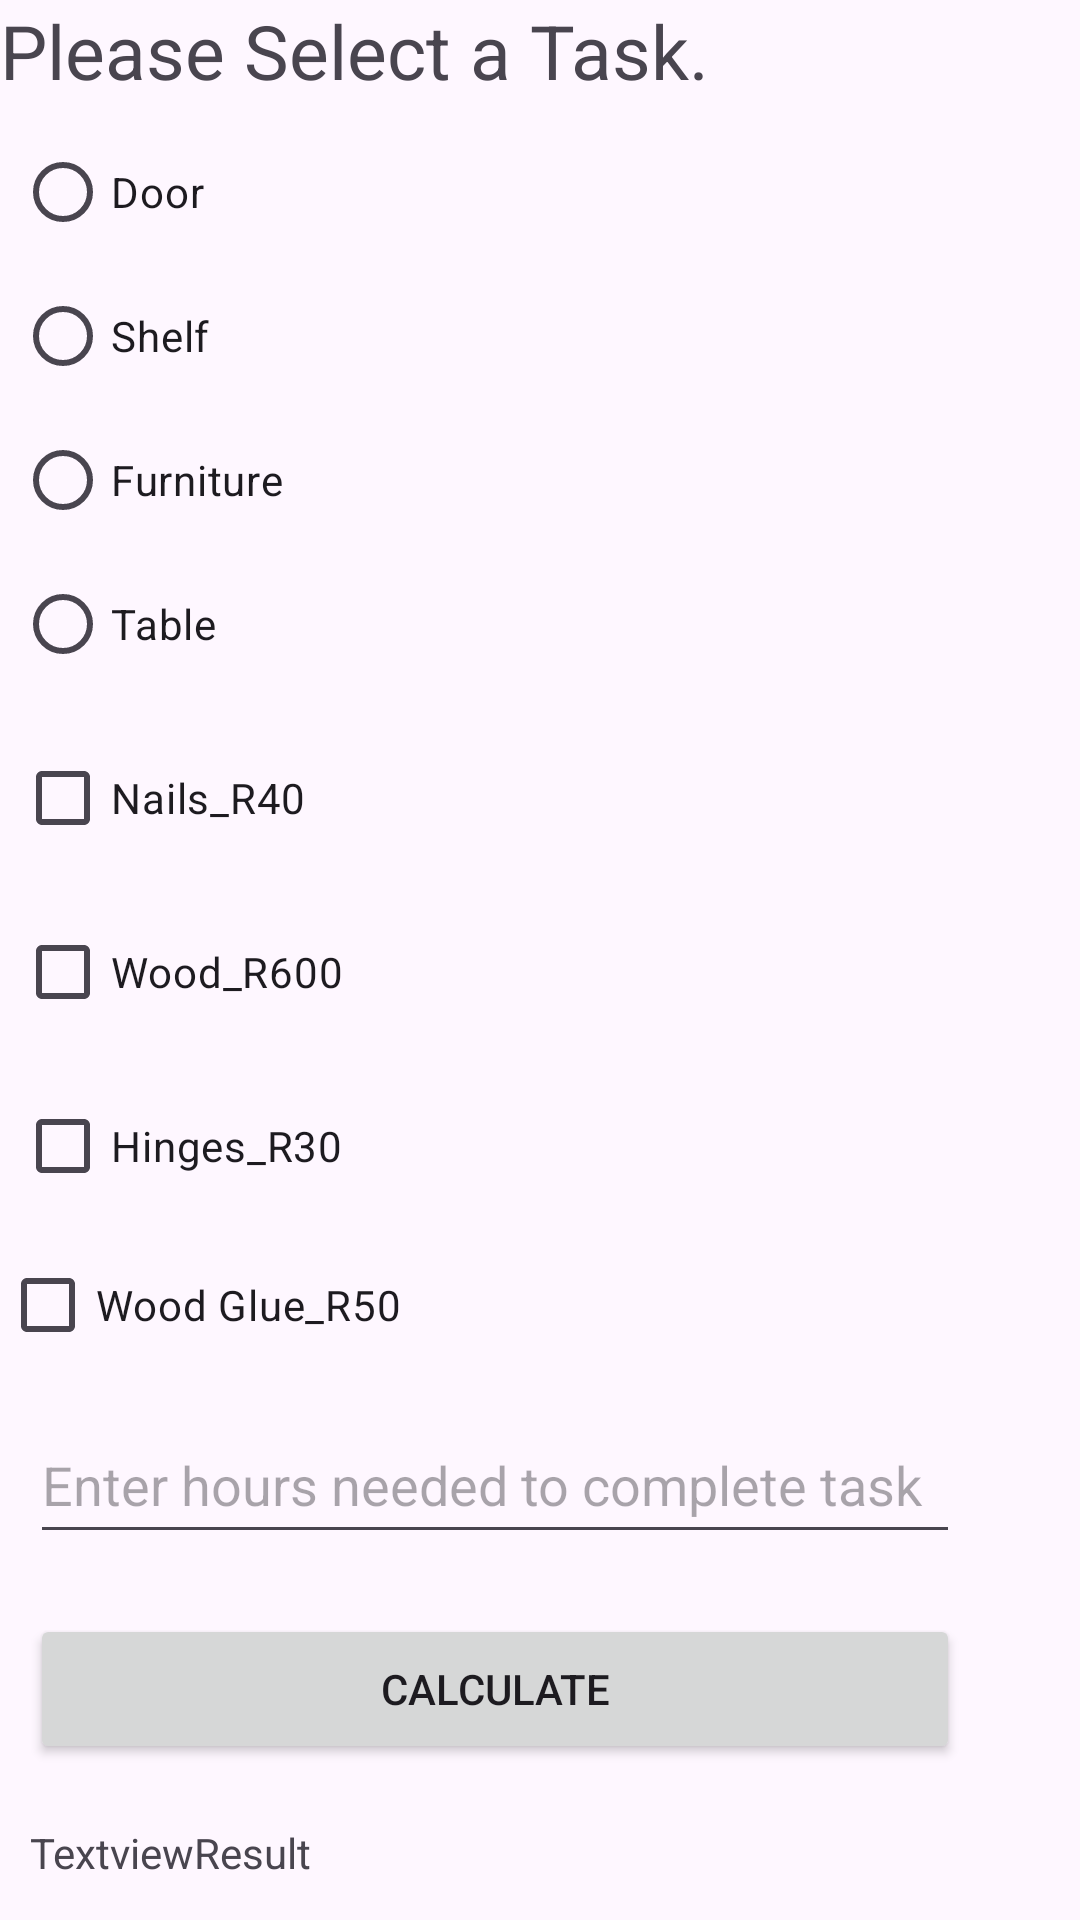

Produce the Android XML layout that renders to this screen, including the resource entries it uses.
<!-- AndroidManifest.xml: application theme Theme.WoodiesWorkShop -->
<!-- res/layout/activity_main2.xml -->
<?xml version="1.0" encoding="utf-8"?>
<LinearLayout xmlns:android="http://schemas.android.com/apk/res/android"
    xmlns:app="http://schemas.android.com/apk/res-auto"
    xmlns:tools="http://schemas.android.com/tools"
    android:id="@+id/main"
    android:layout_width="match_parent"
    android:layout_height="match_parent"
    android:orientation="vertical"
    tools:context=".MainActivity2">


    <TextView
        android:id="@+id/tvDisplay"
        android:layout_width="300dp"
        android:layout_height="35dp"
        android:text="@string/tvDisplay"
        android:textSize="25sp" />

    <RadioGroup
        android:id="@+id/radioGroup"
        android:layout_width="match_parent"
        android:layout_height="wrap_content"
        android:layout_margin="5dp"
        android:orientation="vertical">

    <RadioButton
        android:id="@+id/radioDoor"
        android:layout_width="wrap_content"
        android:layout_height="wrap_content"
        android:text="@string/radio_Door" />

    <RadioButton
        android:id="@+id/radioShelf"
        android:layout_width="wrap_content"
        android:layout_height="wrap_content"
        android:text="@string/radio_Shelf" />

    <RadioButton
        android:id="@+id/radioFurniture"
        android:layout_width="wrap_content"
        android:layout_height="wrap_content"
        android:text="@string/radio_Furniture" />

    <RadioButton
        android:id="@+id/radioTable"
        android:layout_width="wrap_content"
        android:layout_height="wrap_content"
        android:text="@string/radio_Table" />
    </RadioGroup>

    <CheckBox
        android:id="@+id/checkboxNails"
        android:layout_width="wrap_content"
        android:layout_height="wrap_content"
        android:layout_margin="5dp"
        android:text="@string/checkbox_Nails_R40" />

    <CheckBox
        android:id="@+id/checkboxWood"
        android:layout_width="wrap_content"
        android:layout_height="wrap_content"
        android:layout_margin="5dp"
        android:text="@string/checkbox_Wood_R600" />

    <CheckBox
        android:id="@+id/checkboxHinges"
        android:layout_width="wrap_content"
        android:layout_height="wrap_content"
        android:layout_margin="5dp"
        android:text="@string/checkbox_Hinges_R30" />

    <CheckBox
        android:id="@+id/checkboxWoodGlue"
        android:layout_width="wrap_content"
        android:layout_height="wrap_content"
        android:text="@string/checkbox_WoodGlue_R50" />

    <EditText
        android:id="@+id/etHours"
        android:layout_width="310dp"
        android:layout_height="49dp"
        android:layout_margin="10dp"
        android:ems="10"
        android:hint="@string/etHours"
        android:inputType="numberDecimal" />

    <Button
        android:id="@+id/btnCalculate"
        android:layout_width="310dp"
        android:layout_height="50dp"
        android:layout_margin="10dp"
        android:text="@string/btnCalculate" />

    <TextView
        android:id="@+id/tvDisplayResult"
        android:layout_width="310dp"
        android:layout_height="50dp"
        android:layout_margin="10dp"
        android:text="@string/tvDisplayResult" />

    <Button
        android:id="@+id/btnClear"
        android:layout_width="310dp"
        android:layout_height="50dp"
        android:layout_margin="10dp"
        android:text="@string/btnClear" />





</LinearLayout>
<!-- resources referenced by this layout -->
<resources>
  <string name="btnCalculate">Calculate</string>
  <string name="btnClear">Clear</string>
  <string name="checkbox_Hinges_R30">Hinges_R30</string>
  <string name="checkbox_Nails_R40">Nails_R40</string>
  <string name="checkbox_WoodGlue_R50">Wood Glue_R50</string>
  <string name="checkbox_Wood_R600">Wood_R600</string>
  <string name="etHours">Enter hours needed to complete task</string>
  <string name="radio_Door">Door</string>
  <string name="radio_Furniture">Furniture</string>
  <string name="radio_Shelf">Shelf</string>
  <string name="radio_Table">Table</string>
  <string name="tvDisplay">Please Select a Task.</string>
  <string name="tvDisplayResult">TextviewResult</string>
  <style name="Theme.WoodiesWorkShop" parent="Base.Theme.WoodiesWorkShop" />
  <style name="Base.Theme.WoodiesWorkShop" parent="Theme.Material3.DayNight.NoActionBar">
          
          
      </style>
</resources>
